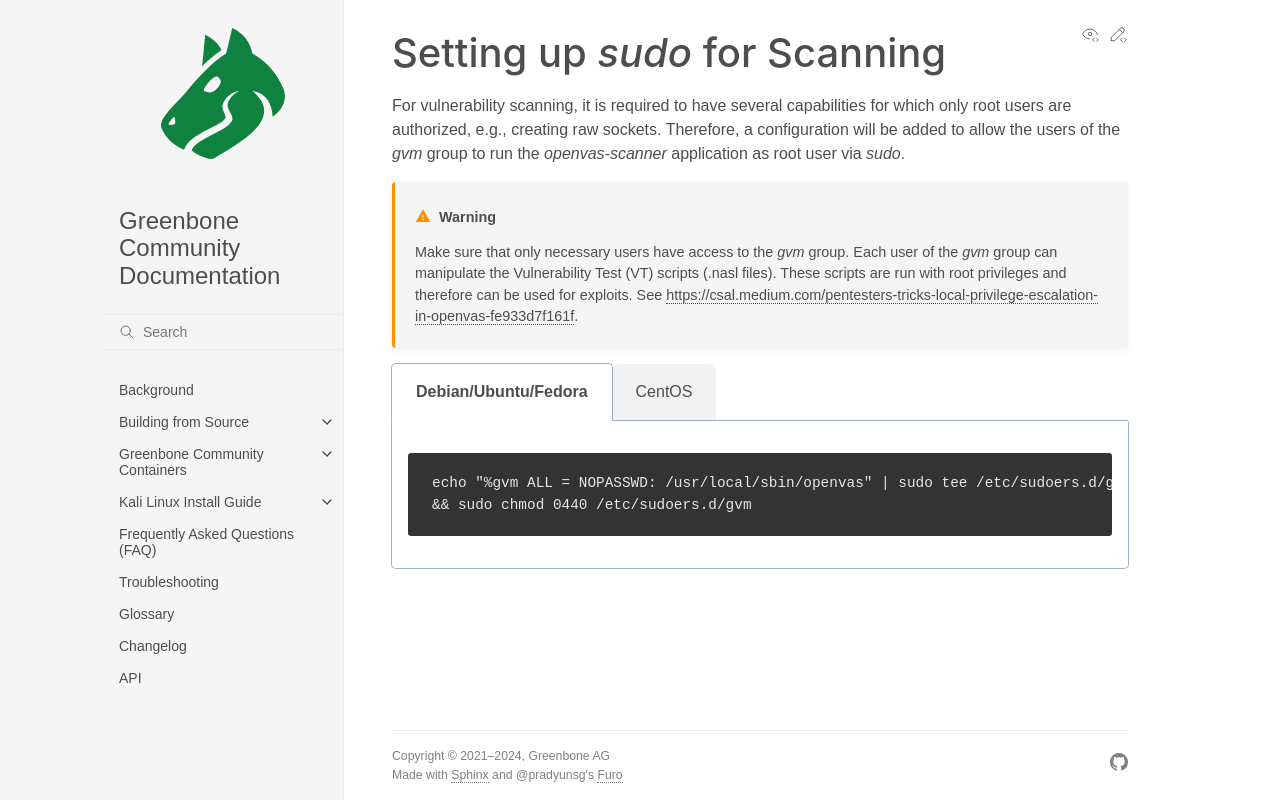

repository: greenbone/docs · page: latest/22.4/source-build/sudo-scanning.html · generator: sphinx

### Setting up *sudo* for Scanning

For vulnerability scanning, it is required to have several capabilities for which
only root users are authorized, e.g., creating raw sockets. Therefore, a
configuration will be added to allow the users of the *gvm* group to run the
*openvas-scanner* application as root user via *sudo*.

```{warning}
Make sure that only necessary users have access to the *gvm* group. Each user
of the *gvm* group can manipulate the Vulnerability Test (VT) scripts
(.nasl files). These scripts are run with root privileges and therefore can
be used for exploits. See
[https://csal.medium.com/pentesters-tricks-local-privilege-escalation-in-openvas-fe933d7f161f](https://csal.medium.com/pentesters-tricks-local-privilege-escalation-in-openvas-fe933d7f161f).
```

```{eval-rst}
.. tabs::
  .. tab:: Debian/Ubuntu/Fedora
    .. code-block:: none

      echo "%gvm ALL = NOPASSWD: /usr/local/sbin/openvas" | sudo tee /etc/sudoers.d/gvm \
      && sudo chmod 0440 /etc/sudoers.d/gvm

  .. tab:: CentOS
    .. code-block:: none

      sudo visudo

      ...

      # Allow /usr/local path
      Defaults    secure_path = /sbin:/bin:/usr/sbin:/usr/bin:/usr/local/sbin:/usr/local/bin

      # allow users of the gvm group run openvas
      %gvm ALL = NOPASSWD: /usr/local/sbin/openvas
```
